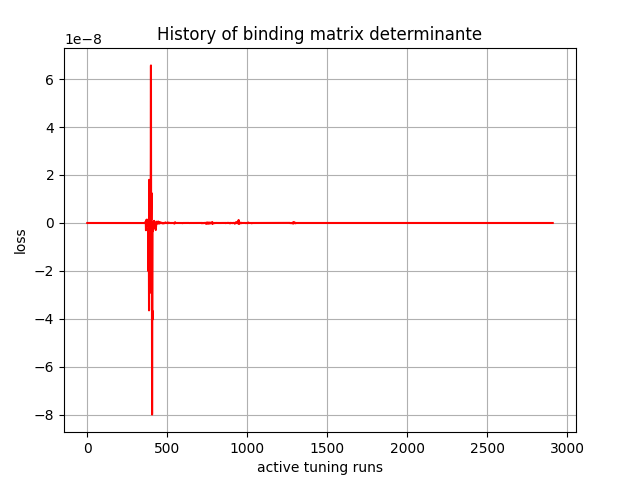

Values plotted in this chart, from the file beside it:
, 0
0, -0.0
1, -0.0
2, -0.0
3, -0.0
4, -0.0
5, -0.0
6, 0.0
7, -0.0
8, -0.0
9, 0.0
10, -0.0
11, 0.0
12, 0.0
13, -0.0
14, 0.0
15, 0.0
16, 0.0
17, 0.0
18, -0.0
19, -0.0
20, -0.0
21, -0.0
22, -0.0
23, 0.0
24, -0.0
25, -0.0
26, -0.0
27, -0.0
28, -0.0
29, 0.0
30, -0.0
31, -0.0
32, 0.0
33, -0.0
34, -0.0
35, -0.0
36, 0.0
37, 0.0
38, 0.0
39, 0.0
40, 0.0
41, -0.0
42, 0.0
43, -0.0
44, -0.0
45, -4e-45
46, 4e-45
47, -4e-45
48, -2.7e-44
49, -8e-45
50, -7e-44
51, -4.01e-43
52, -1.485e-41
53, -9.13e-42
54, -8.772e-42
55, 1.451e-41
56, -2.56192e-40
57, -3.99669e-40
58, -1.25855e-40
59, -4.623518e-39
... 2,850 more rows
